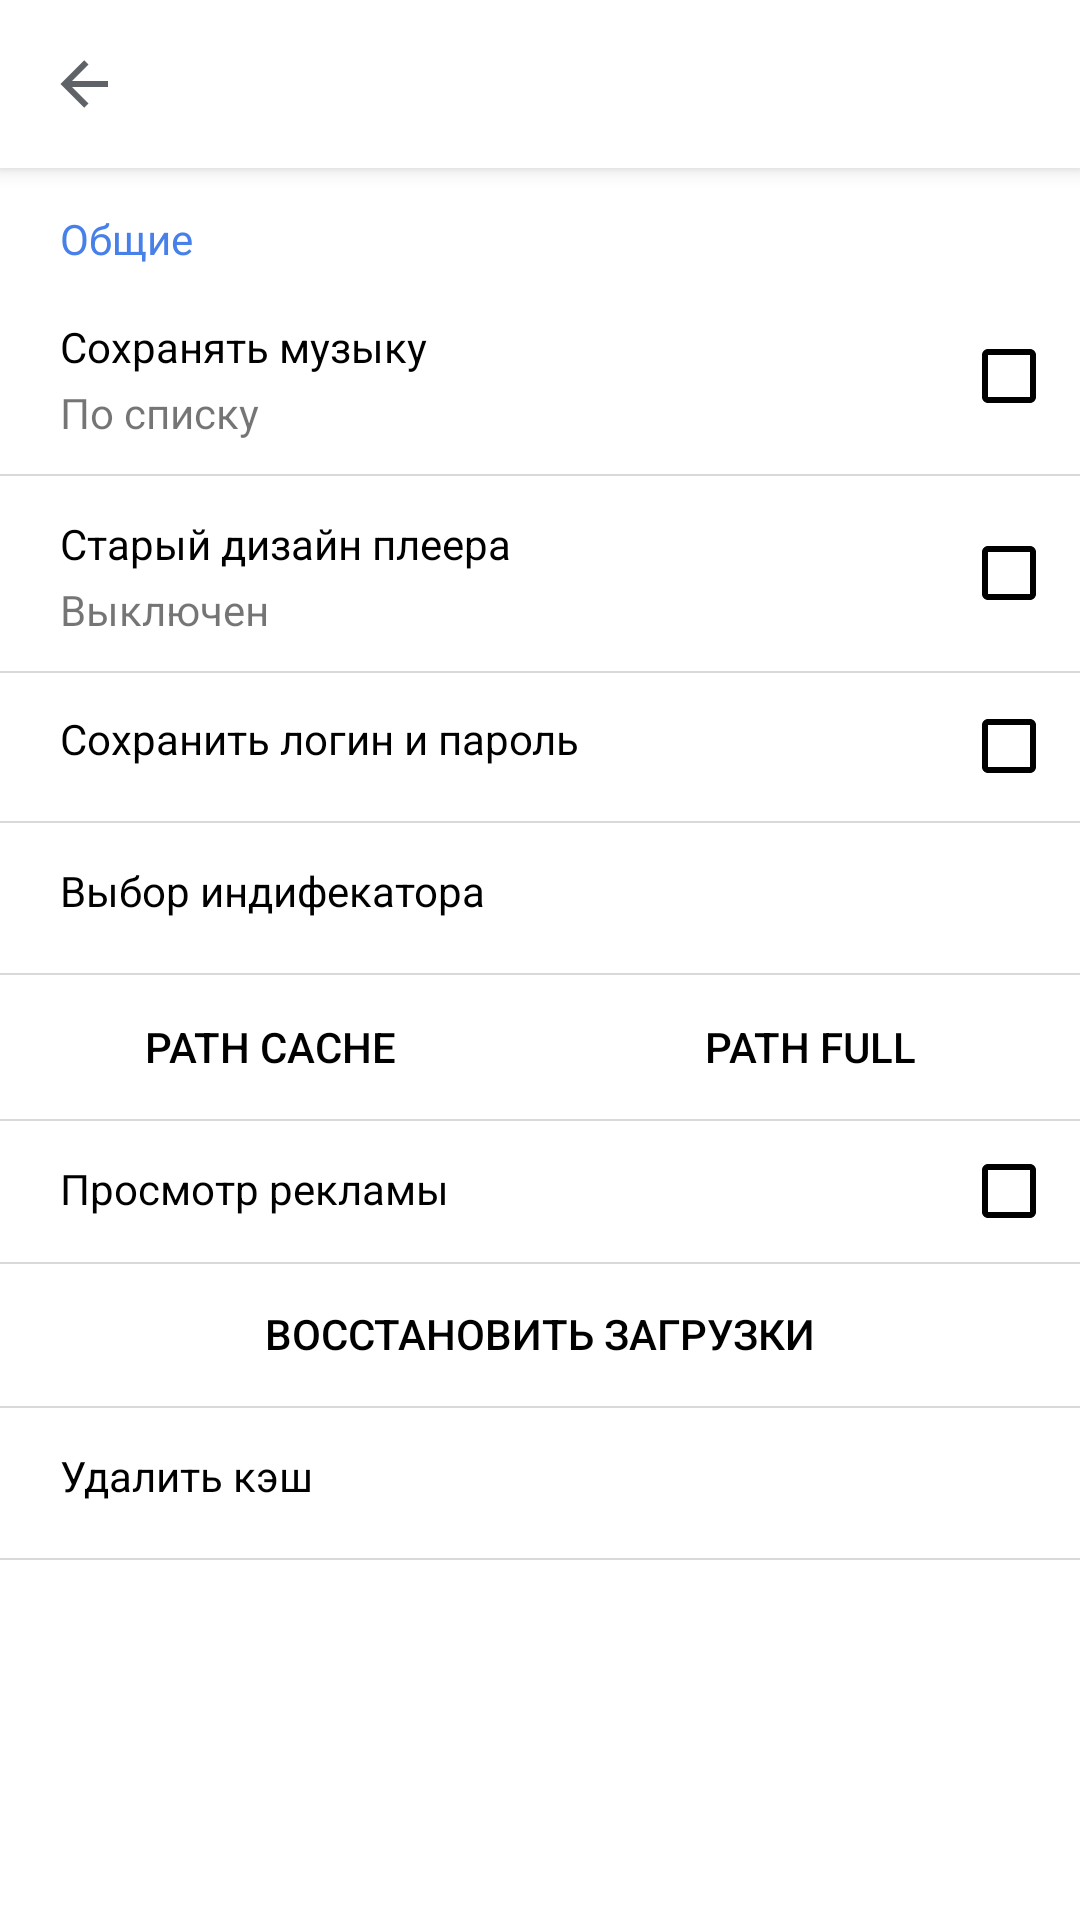

Reconstruct the res/layout file that produces this screen, plus the resources it refers to.
<!-- AndroidManifest.xml: application theme AppTheme -->
<!-- res/layout/settings_activity.xml -->
<?xml version="1.0" encoding="utf-8"?>
<androidx.core.widget.NestedScrollView xmlns:android="http://schemas.android.com/apk/res/android"
    android:layout_width="match_parent"
    android:layout_height="match_parent"
    xmlns:app="http://schemas.android.com/apk/res-auto"
    android:background="@color/colorAccent">


    <RelativeLayout
        android:layout_width="match_parent"
        android:layout_height="match_parent"
        android:orientation="vertical">

        <androidx.appcompat.widget.Toolbar
            android:id="@+id/toolbar_settings"
            android:layout_width="match_parent"
            android:layout_height="?attr/actionBarSize"
            android:background="@color/colorPrimary"
            android:elevation="4dp"
            app:navigationIcon="@drawable/arrow_left"
            android:theme="@style/DefaultColors" />


        <TextView
            android:layout_width="wrap_content"
            android:layout_height="wrap_content"
            android:layout_marginTop="70dp"
            android:layout_marginLeft="20dp"
            android:textColor="#4780e8"
            android:text="Общие" />

        <RelativeLayout
            android:id="@+id/rv1"
            android:layout_width="match_parent"
            android:layout_height="wrap_content"
            android:layout_marginTop="37dp"
            android:paddingBottom="10dp"
            android:layout_below="@id/toolbar_settings">

            <TextView
                android:layout_width="wrap_content"
                android:layout_height="wrap_content"
                android:layout_marginTop="13dp"
                android:layout_marginLeft="20dp"
                android:textColor="#000000"
                android:text="Сохранять музыку" />

            <TextView
                android:layout_width="150dp"
                android:layout_height="20dp"
                android:layout_marginTop="35dp"
                android:layout_marginLeft="20dp"
                android:text="По списку"
                android:textAlignment="textStart" />

            <androidx.appcompat.widget.AppCompatCheckBox xmlns:app="http://schemas.android.com/apk/res-auto"
                android:id="@+id/chbox1"
                android:layout_width="wrap_content"
                android:layout_height="wrap_content"
                android:layout_alignParentEnd="true"
                android:layout_alignParentRight="true"
                android:layout_centerHorizontal="true"
                android:layout_centerVertical="true"
                android:paddingRight="7.5dp"
                app:buttonTint="#000000" />



        </RelativeLayout>

        <View
            android:id="@+id/rv2"
            android:layout_width="match_parent"
            android:layout_height="0.5dp"
            android:layout_below="@id/rv1"
            android:background="#26000000" />


        <RelativeLayout
            android:id="@+id/rv4"
            android:layout_width="match_parent"
            android:layout_height="wrap_content"
            android:paddingBottom="10dp"
            android:layout_below="@id/rv2">

            <TextView
                android:layout_width="wrap_content"
                android:layout_height="wrap_content"
                android:layout_marginTop="13dp"
                android:layout_marginLeft="20dp"
                android:textColor="#000000"
                android:text="Старый дизайн плеера" />

            <TextView
                android:layout_width="150dp"
                android:layout_height="20dp"
                android:layout_marginTop="35dp"
                android:layout_marginLeft="20dp"
                android:text="Выключен"
                android:textAlignment="textStart" />

            <androidx.appcompat.widget.AppCompatCheckBox xmlns:app="http://schemas.android.com/apk/res-auto"
                android:id="@+id/chbox2"
                android:layout_width="wrap_content"
                android:layout_height="wrap_content"
                android:layout_alignParentEnd="true"
                android:layout_alignParentRight="true"
                android:layout_centerHorizontal="true"
                android:layout_centerVertical="true"
                android:paddingRight="7.5dp"
                app:buttonTint="#000000" />

        </RelativeLayout>

        <View
            android:id="@+id/rv3"
            android:layout_width="match_parent"
            android:layout_height="0.5dp"
            android:layout_below="@id/rv4"
            android:background="#26000000" />


        <RelativeLayout
            android:id="@+id/rv6"
            android:layout_width="match_parent"
            android:layout_height="50dp"
            android:layout_alignParentLeft="true"
            android:layout_alignParentStart="true"
            android:layout_below="@+id/rv4"
            android:paddingBottom="0dp"
            android:foreground="?android:attr/selectableItemBackground">

            <TextView
                android:layout_width="wrap_content"
                android:layout_height="wrap_content"
                android:layout_marginTop="13dp"
                android:layout_marginLeft="20dp"
                android:textColor="#000000"
                android:text="Сохранить логин и пароль"/>

            <androidx.appcompat.widget.AppCompatCheckBox xmlns:app="http://schemas.android.com/apk/res-auto"
                android:id="@+id/chbox3"
                android:layout_width="wrap_content"
                android:layout_height="wrap_content"
                android:layout_alignParentEnd="true"
                android:layout_alignParentRight="true"
                android:layout_centerHorizontal="true"
                android:layout_centerVertical="true"
                android:paddingRight="7.5dp"
                app:buttonTint="#000000" />

        </RelativeLayout>

        <View
            android:id="@+id/rv7"
            android:layout_width="match_parent"
            android:layout_height="0.5dp"
            android:layout_below="@id/rv6"
            android:background="#26000000" />


        <RelativeLayout
            android:id="@+id/rv8"
            android:layout_width="match_parent"
            android:layout_height="50dp"
            android:layout_alignParentLeft="true"
            android:layout_alignParentStart="true"
            android:layout_below="@+id/rv7"
            android:foreground="?android:attr/selectableItemBackground">


            <TextView
                android:layout_width="match_parent"
                android:layout_height="wrap_content"
                android:paddingBottom="15dp"
                android:layout_marginTop="13dp"
                android:layout_marginLeft="20dp"
                android:textColor="#000000"
                android:text="Выбор индифекатора"/>

        </RelativeLayout>


        <View
            android:id="@+id/rv10"
            android:layout_width="match_parent"
            android:layout_height="0.5dp"
            android:layout_below="@id/rv8"
            android:background="#26000000" />


        <LinearLayout
            android:id="@+id/rv11"
            android:layout_width="match_parent"
            android:layout_height="wrap_content"
            android:layout_below="@id/rv10"
            android:foreground="?android:attr/selectableItemBackground"
            android:weightSum="2">

            <Button
                android:id="@+id/cache_music"
                android:layout_width="wrap_content"
                android:layout_height="wrap_content"
                android:layout_weight="1"
                android:background="@color/colorAccent"
                android:text="@string/pathcache"
                android:textColor="#000000" />

            <Button
                android:id="@+id/full_music"
                android:layout_width="wrap_content"
                android:layout_height="wrap_content"
                android:layout_weight="1"
                android:background="@color/colorAccent"
                android:text="@string/pathfull"
                android:textColor="#000000" />

        </LinearLayout>


        <View
            android:id="@+id/rv12"
            android:layout_width="match_parent"
            android:layout_height="0.5dp"
            android:layout_below="@id/rv11"
            android:background="#26000000" />

        <RelativeLayout
            android:id="@+id/rv13"
            android:layout_width="match_parent"
            android:layout_height="wrap_content"
            android:layout_below="@id/rv12">


            <TextView
                android:layout_width="wrap_content"
                android:layout_height="wrap_content"
                android:paddingBottom="15dp"
                android:layout_marginTop="13dp"
                android:layout_marginLeft="20dp"
                android:textColor="#000000"
                android:text="Просмотр рекламы" />

            <androidx.appcompat.widget.AppCompatCheckBox xmlns:app="http://schemas.android.com/apk/res-auto"
                android:id="@+id/watch_ad"
                android:layout_width="wrap_content"
                android:layout_height="wrap_content"
                android:layout_alignParentEnd="true"
                android:layout_alignParentRight="true"
                android:layout_centerHorizontal="true"
                android:layout_centerVertical="true"
                android:paddingRight="7.5dp"
                app:buttonTint="#000000" />


        </RelativeLayout>

        <LinearLayout
            android:layout_width="match_parent"
            android:layout_height="wrap_content"
            android:id="@+id/load_old"
            android:layout_below="@id/rv13">

            <Button
                android:id="@+id/audio_load"
                android:layout_width="match_parent"
                android:layout_height="wrap_content"
                android:background="@color/colorAccent"
                android:text="Восстановить загрузки"
                android:textAlignment="center"
                android:textColor="#000000" />

        </LinearLayout>



        <View
            android:id="@+id/rv9"
            android:layout_width="match_parent"
            android:layout_height="0.5dp"
            android:layout_below="@id/rv13"
            android:background="#26000000" />

        <View
            android:id="@+id/rv14"
            android:layout_width="match_parent"
            android:layout_height="0.5dp"
            android:layout_below="@id/load_old"
            android:background="#26000000" />


        <RelativeLayout
            android:id="@+id/rv15"
            android:layout_width="match_parent"
            android:layout_height="50dp"
            android:layout_below="@id/rv14"
            android:foreground="?android:attr/selectableItemBackground">

            <TextView
                android:layout_width="wrap_content"
                android:layout_height="wrap_content"
                android:paddingBottom="15dp"
                android:layout_marginTop="13dp"
                android:layout_marginLeft="20dp"
                android:textColor="#000000"
                android:text="Удалить кэш"  />

        </RelativeLayout>

        <View
            android:id="@+id/rv16"
            android:layout_width="match_parent"
            android:layout_height="0.5dp"
            android:layout_below="@id/rv15"
            android:background="#26000000" />




    </RelativeLayout>
</androidx.core.widget.NestedScrollView>
<!-- resources referenced by this layout -->
<resources>
  <color name="colorAccent">#ffffff</color>
  <color name="colorPrimary">#FFFFFF</color>
  <!-- drawable arrow_left (drawable) -->
  <vector xmlns:android="http://schemas.android.com/apk/res/android"
      android:height="24dp"
      android:width="24dp"
      android:viewportWidth="24"
      android:viewportHeight="24">
      <path android:fillColor="#5F6368" android:pathData="M20,11V13H8L13.5,18.5L12.08,19.92L4.16,12L12.08,4.08L13.5,5.5L8,11H20Z" />
  </vector>
  <string name="pathcache">Path cache</string>
  <string name="pathfull">Path full</string>
  <style name="DefaultColors" parent="@style/Theme.AppCompat.Light.DarkActionBar">
          <item name="colorPrimary">@color/colorPrimary</item>
          <item name="colorPrimaryDark">@color/colorAccentWhite</item>
          <item name="colorAccent">@color/colorPrimary</item>
          <item name="colorControlNormal">@color/colorAccent</item>
          <item name="colorControlActivated">@color/colorAccent</item>
          <item name="colorControlHighlight">@color/colorAccent</item>
          <item name="android:textColorPrimary">#000000</item>
          <item name="android:windowTranslucentStatus" tools:ignore="NewApi">true</item>
          <item name="android:fitsSystemWindows">false</item>
          <item name="android:windowIsTranslucent">true</item>
          <item name="android:popupMenuStyle">@style/PopupMenu</item>
          <item name="android:statusBarColor">@android:color/transparent</item>
          <item name="android:windowLightStatusBar">true</item>
          <item name="android:windowTranslucentStatus">true</item>
          <item name="android:navigationBarColor">#F0f0f0</item>
      </style>
  <style name="AppTheme" parent="Theme.AppCompat.Light.NoActionBar">
          <item name="colorPrimary">@color/colorPrimary</item>
          <item name="colorPrimaryDark">@color/colorPrimary</item>
          <item name="colorAccent">@color/colorAccentWhite</item>
          <item name="colorControlNormal">@color/colorPrimary</item>
          <item name="colorControlActivated">@color/colorPrimary</item>
          <item name="colorControlHighlight">@color/colorLightGray</item>
          <item name="android:textColorPrimary">@color/colorPrimary</item>
          <item name="android:windowIsTranslucent">true</item>
          <item name="android:windowBackground">@android:color/transparent</item>
          <item name="android:popupMenuStyle">@style/PopupMenu</item>
          <item name="android:itemTextAppearance">@style/itemTextStyle.AppTheme</item>
          <item name="android:fitsSystemWindows">false</item>
          <item name="android:alertDialogTheme">@style/DefaultColors</item>
          <item name="android:windowLightStatusBar">true</item>
          <item name="android:navigationBarColor">#FFFFFF</item>
      </style>
  <color name="colorAccentWhite">#FFFFFF</color>
  <style name="PopupMenu" parent="@android:style/Widget.PopupMenu">
          <item name="android:popupBackground">@color/colorAccentWhite</item>
          <item name="android:colorAccent" tools:ignore="NewApi">@color/colorPrimary</item>
  
  
      </style>
  <color name="colorLightGray">#D3D3D3</color>
  <style name="itemTextStyle.AppTheme" parent="@android:style/TextAppearance.Widget.IconMenu.Item">
          <item name="android:textColor">@color/black</item>
  
      </style>
  <color name="black">#000000</color>
</resources>
